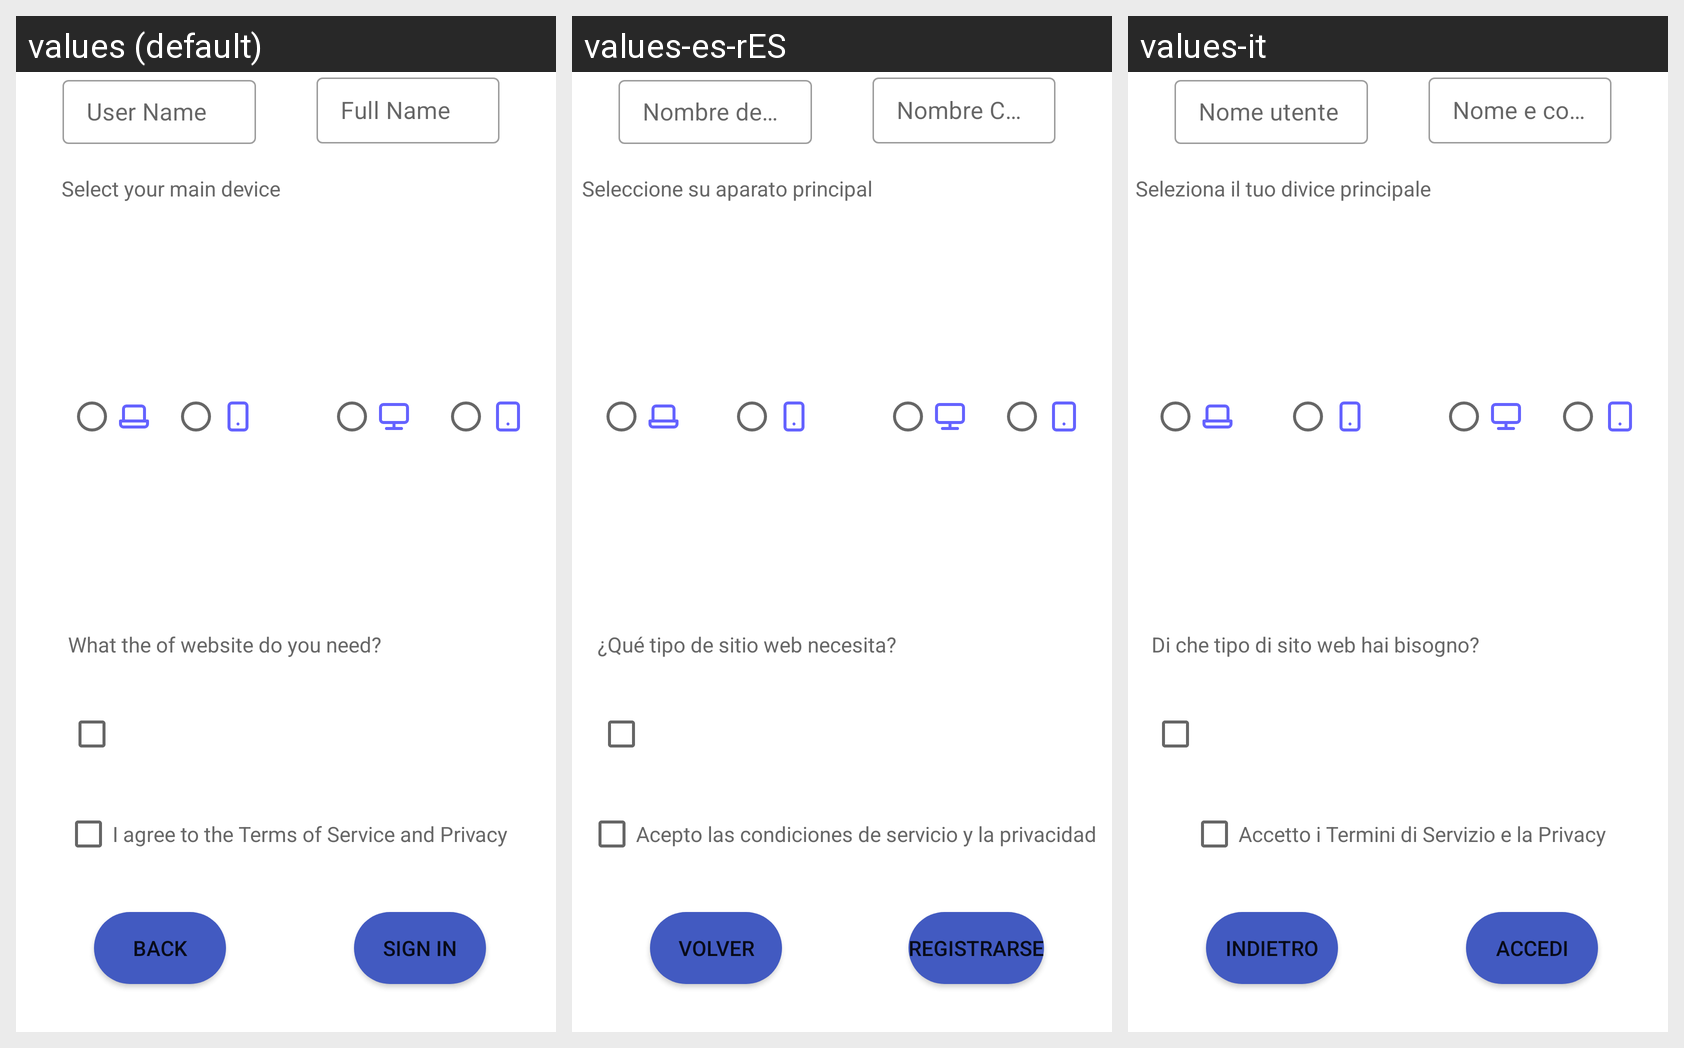

Translations of the strings shown on this Android screen, per locale in the grid:
Android screen res/layout/activity_main.xml rendered under 3 locales, left to right: values (default), values-es-rES, values-it. Device: Nexus 5 (rendered at 1080×1920; each locale shown at half size, 540×960, under a caption strip naming it); theme Theme.From.
Strings drawn on this screen, with the default value and each locale's value (text and hints the layout hard-codes, and strings that could not be matched under every locale, appear in the picture but are not listed):

Exit
  values: Back
  values-es-rES: Volver
  values-it: Indietro

SignIn
  values: Sign In
  values-es-rES: Registrarse
  values-it: Accedi

Terms
  values: I agree to the Terms of Service and Privacy
  values-es-rES: Acepto las condiciones de servicio y la privacidad
  values-it: Accetto i Termini di Servizio e la Privacy

Select01
  values: Select your main device
  values-es-rES: Seleccione su aparato principal
  values-it: Seleziona il tuo divice principale

Nickname
  values: User Name
  values-es-rES: Nombre de Usuario
  values-it: Nome utente

FullName
  values: Full Name
  values-es-rES: Nombre Completo
  values-it: Nome e cognome

Website
  values: What the of website do you need?
  values-es-rES: ¿Qué tipo de sitio web necesita?
  values-it: Di che tipo di sito web hai bisogno?
